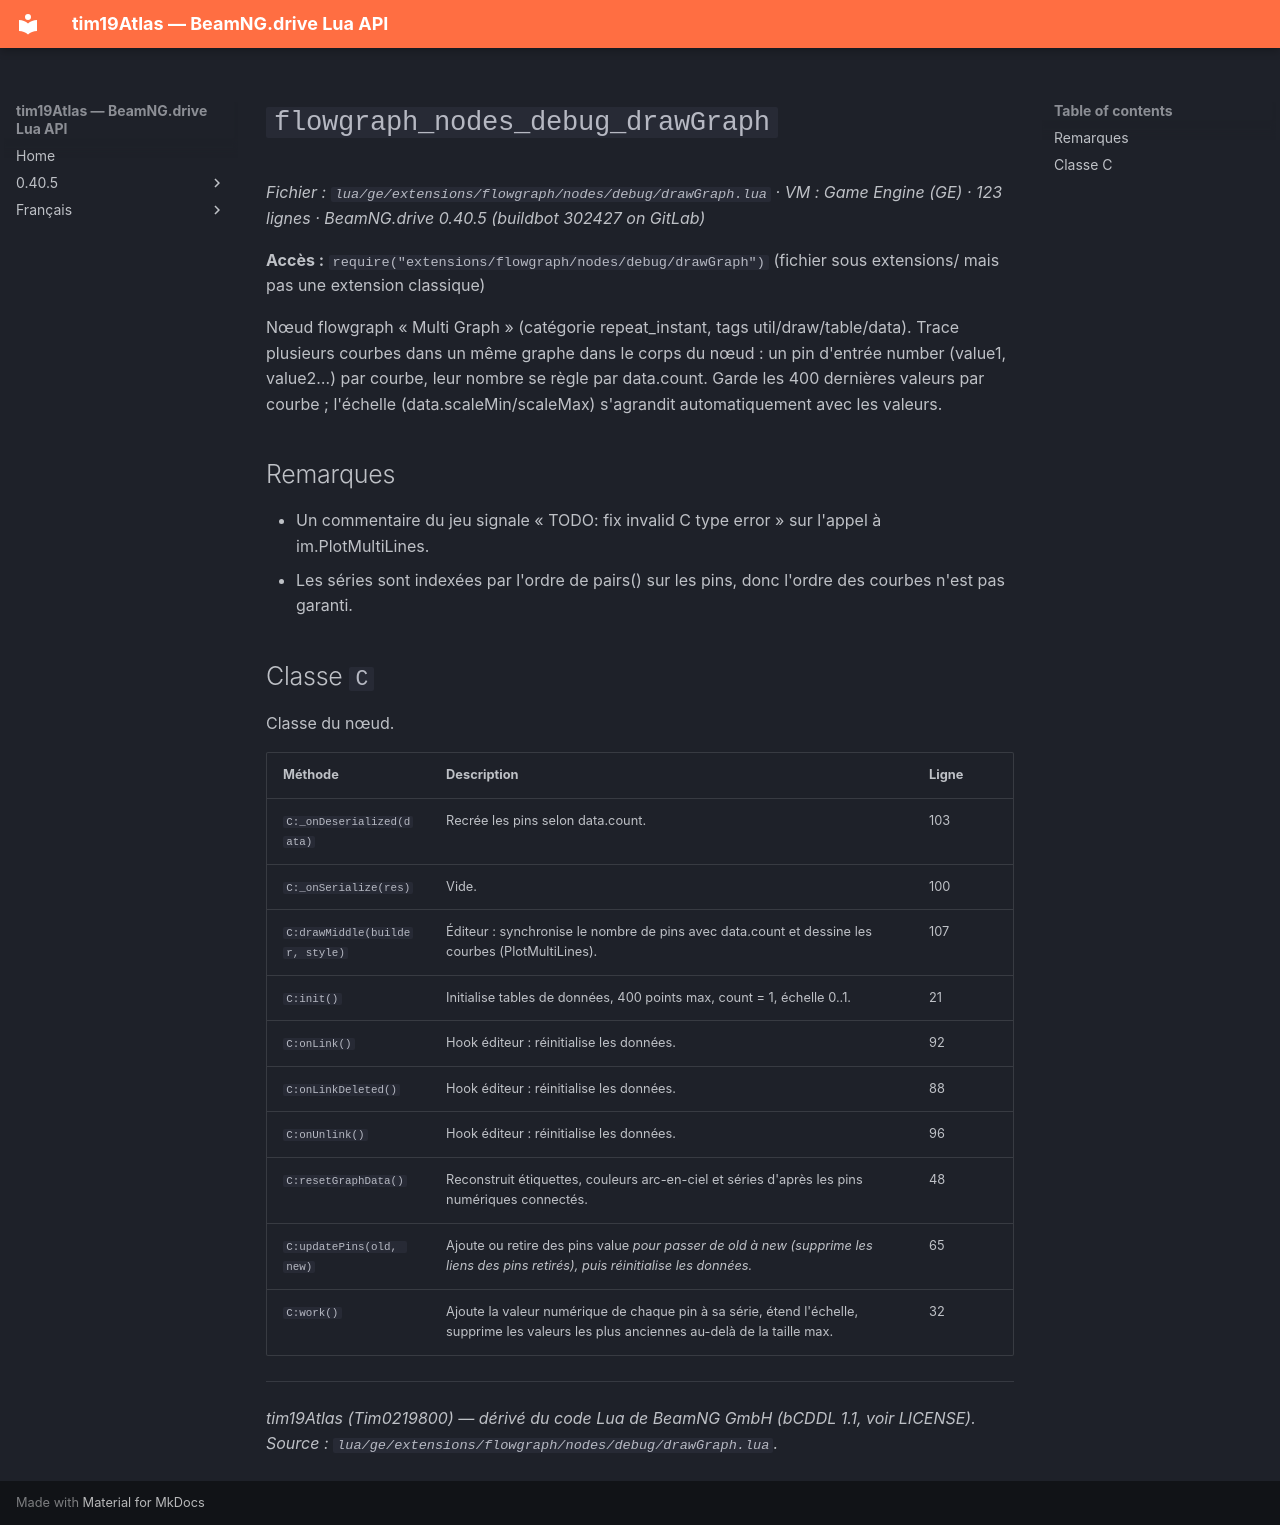

repository: Tim0219800/beamng-lua-atlas · page: fr/0.40.5/ge/extensions/flowgraph/nodes/debug/drawGraph.html · generator: mkdocs

# `flowgraph_nodes_debug_drawGraph`

*Fichier : `lua/ge/extensions/flowgraph/nodes/debug/drawGraph.lua` · VM : Game Engine (GE) · 123 lignes · BeamNG.drive 0.40.5 (buildbot 302427 on GitLab)*

**Accès :** `require("extensions/flowgraph/nodes/debug/drawGraph")` (fichier sous extensions/ mais pas une extension classique)

Nœud flowgraph « Multi Graph » (catégorie repeat_instant, tags util/draw/table/data). Trace plusieurs courbes dans un même graphe dans le corps du nœud : un pin d'entrée number (value1, value2…) par courbe, leur nombre se règle par data.count. Garde les 400 dernières valeurs par courbe ; l'échelle (data.scaleMin/scaleMax) s'agrandit automatiquement avec les valeurs.

## Remarques

- Un commentaire du jeu signale « TODO: fix invalid C type error » sur l'appel à im.PlotMultiLines.
- Les séries sont indexées par l'ordre de pairs() sur les pins, donc l'ordre des courbes n'est pas garanti.

## Classe `C`

Classe du nœud.

| Méthode | Description | Ligne |
|---|---|---|
| `C:_onDeserialized(data)` | Recrée les pins selon data.count. | 103 |
| `C:_onSerialize(res)` | Vide. | 100 |
| `C:drawMiddle(builder, style)` | Éditeur : synchronise le nombre de pins avec data.count et dessine les courbes (PlotMultiLines). | 107 |
| `C:init()` | Initialise tables de données, 400 points max, count = 1, échelle 0..1. | 21 |
| `C:onLink()` | Hook éditeur : réinitialise les données. | 92 |
| `C:onLinkDeleted()` | Hook éditeur : réinitialise les données. | 88 |
| `C:onUnlink()` | Hook éditeur : réinitialise les données. | 96 |
| `C:resetGraphData()` | Reconstruit étiquettes, couleurs arc-en-ciel et séries d'après les pins numériques connectés. | 48 |
| `C:updatePins(old, new)` | Ajoute ou retire des pins value<i> pour passer de old à new (supprime les liens des pins retirés), puis réinitialise les données. | 65 |
| `C:work()` | Ajoute la valeur numérique de chaque pin à sa série, étend l'échelle, supprime les valeurs les plus anciennes au-delà de la taille max. | 32 |

---
*tim19Atlas (Tim0219800) — dérivé du code Lua de BeamNG GmbH (bCDDL 1.1, voir LICENSE). Source : `lua/ge/extensions/flowgraph/nodes/debug/drawGraph.lua`.*
